6-way image classification set "dataset" from GitHub (JOHANNABELL/bananavision); label vocabulary: mure malade, mure saint, tropmure malade, tropmure saint, vert malade, vert sain.

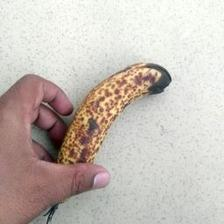
Label: mure malade

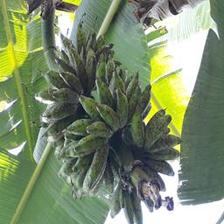
Label: vert malade

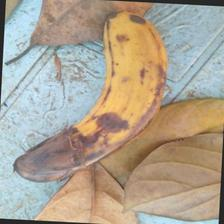
Label: tropmure malade

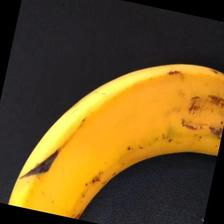
Label: mure saint

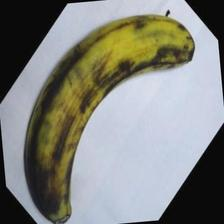
Label: tropmure saint

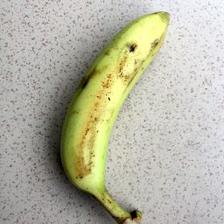
Label: vert sain
